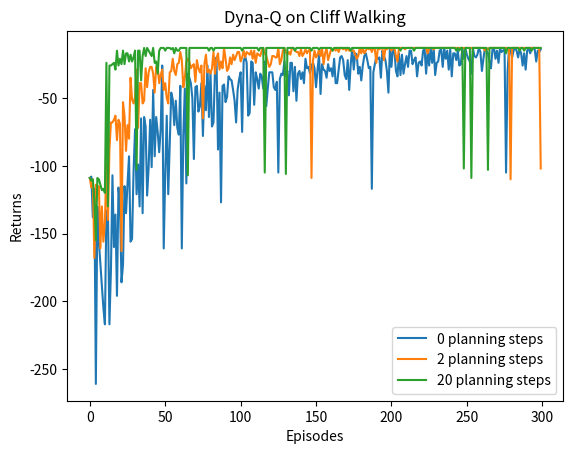

This figure's Python source:
import matplotlib.pyplot as plt
import numpy as np
from tqdm import tqdm
import random
import time


class CliffWalkingEnv:
    def __init__(self, ncol, nrow):
        self.nrow = nrow
        self.ncol = ncol
        self.x = 0  # 记录当前智能体位置的横坐标
        self.y = self.nrow - 1  # 记录当前智能体位置的纵坐标

    def step(self, action):  # 外部调用这个函数来改变当前位置
        # 4种动作, change[0]:上, change[1]:下, change[2]:左, change[3]:右。坐标系原点(0,0)
        # 定义在左上角
        change = [[0, -1], [0, 1], [-1, 0], [1, 0]]
        self.x = min(self.ncol - 1, max(0, self.x + change[action][0]))
        self.y = min(self.nrow - 1, max(0, self.y + change[action][1]))
        next_state = self.y * self.ncol + self.x
        reward = -1
        done = False
        if self.y == self.nrow - 1 and self.x > 0:  # 下一个位置在悬崖或者目标
            done = True
            if self.x != self.ncol - 1:
                reward = -100
        return next_state, reward, done

    def reset(self):  # 回归初始状态,起点在左上角
        self.x = 0
        self.y = self.nrow - 1
        return self.y * self.ncol + self.x
    
class DynaQ:
    """ Dyna-Q算法 """
    def __init__(self,
                 ncol,
                 nrow,
                 epsilon,
                 alpha,
                 gamma,
                 n_planning,
                 n_action=4):
        self.Q_table = np.zeros([nrow * ncol, n_action])  # 初始化Q(s,a)表格
        self.n_action = n_action  # 动作个数
        self.alpha = alpha  # 学习率
        self.gamma = gamma  # 折扣因子
        self.epsilon = epsilon  # epsilon-贪婪策略中的参数

        self.n_planning = n_planning  #执行Q-planning的次数, 对应1次Q-learning
        self.model = dict()  # 环境模型

    def take_action(self, state):  # 选取下一步的操作
        if np.random.random() < self.epsilon:
            action = np.random.randint(self.n_action)
        else:
            action = np.argmax(self.Q_table[state])
        return action

    def q_learning(self, s0, a0, r, s1):
        td_error = r + self.gamma * self.Q_table[s1].max(
        ) - self.Q_table[s0, a0]
        self.Q_table[s0, a0] += self.alpha * td_error

    def update(self, s0, a0, r, s1):
        self.q_learning(s0, a0, r, s1)
        self.model[(s0, a0)] = r, s1  # 将数据添加到模型中
        for _ in range(self.n_planning):  # Q-planning循环
            # 随机选择曾经遇到过的状态动作对
            (s, a), (r, s_) = random.choice(list(self.model.items()))
            self.q_learning(s, a, r, s_)

def DynaQ_CliffWalking(n_planning):
    ncol = 12
    nrow = 4
    env = CliffWalkingEnv(ncol, nrow)
    epsilon = 0.01
    alpha = 0.1
    gamma = 0.9
    agent = DynaQ(ncol, nrow, epsilon, alpha, gamma, n_planning)
    num_episodes = 300  # 智能体在环境中运行多少条序列,训练总次数

    return_list = []  # 记录每一条序列的回报
    for i in range(10):  # 显示10个进度条
        # tqdm的进度条功能
        with tqdm(total=int(num_episodes / 10),
                  desc='Iteration %d' % i) as pbar:
            for i_episode in range(int(num_episodes / 10)):  # 每个进度条的序列数
                episode_return = 0
                state = env.reset()
                done = False
                while not done:
                    action = agent.take_action(state)
                    next_state, reward, done = env.step(action)
                    episode_return += reward  # 这里回报的计算不进行折扣因子衰减
                    agent.update(state, action, reward, next_state)
                    state = next_state
                return_list.append(episode_return)
                if (i_episode + 1) % 10 == 0:  # 每10条序列打印一下这10条序列的平均回报
                    pbar.set_postfix({
                        'episode':
                        '%d' % (num_episodes / 10 * i + i_episode + 1),
                        'return':
                        '%.3f' % np.mean(return_list[-10:])
                    })
                pbar.update(1)
    return return_list

# np.random.seed(0)
# random.seed(0)
n_planning_list = [0, 2, 20]
for n_planning in n_planning_list:
    print('Q-planning步数为：%d' % n_planning)
    time.sleep(0.5)
    return_list = DynaQ_CliffWalking(n_planning)
    episodes_list = list(range(len(return_list)))
    plt.plot(episodes_list,
             return_list,
             label=str(n_planning) + ' planning steps')
plt.legend()
plt.xlabel('Episodes')
plt.ylabel('Returns')
plt.title('Dyna-Q on {}'.format('Cliff Walking'))
plt.show()
